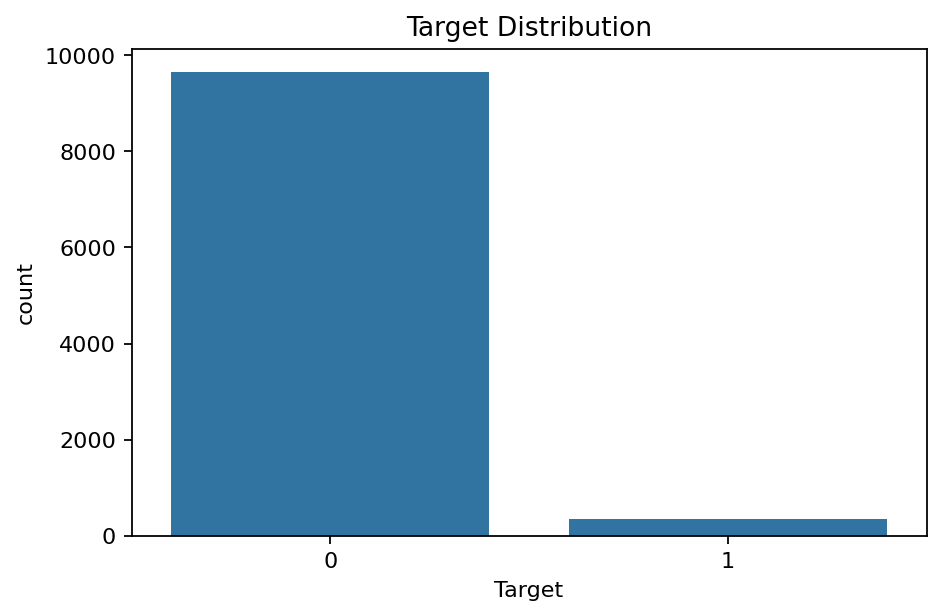

Source data for this figure (header and first rows):
Target, count
0, 9661
1, 339
